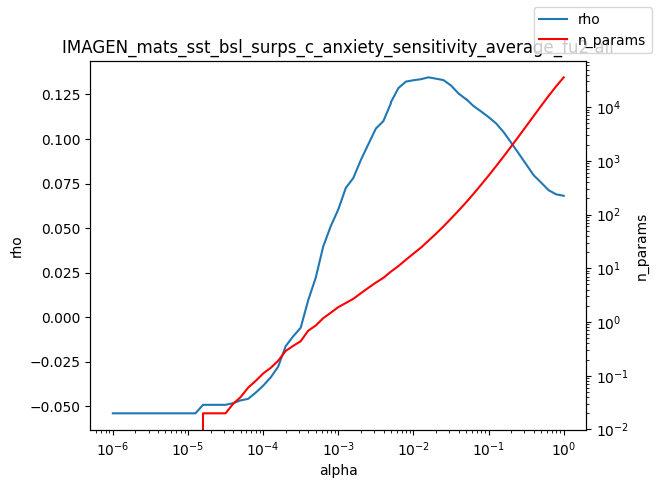

Source data for this figure (header and first rows):
alpha, rho, n_params
1e-06, -0.0539, 0.0
1.2589254117941661e-06, -0.0539, 0.0
1.584893192461111e-06, -0.0539, 0.0
1.9952623149688787e-06, -0.0539, 0.0
2.511886431509577e-06, -0.0539, 0.0
3.162277660168379e-06, -0.0539, 0.0
3.981071705534969e-06, -0.0539, 0.0
5.011872336272715e-06, -0.0539, 0.0
6.30957344480193e-06, -0.0539, 0.0
7.943282347242805e-06, -0.0539, 0.0
1e-05, -0.0539, 0.0
1.2589254117941661e-05, -0.0539, 0.0
1.5848931924611107e-05, -0.04913, 0.02
1.9952623149688786e-05, -0.04913, 0.02
2.511886431509577e-05, -0.04913, 0.02
3.1622776601683795e-05, -0.04913, 0.02
3.9810717055349695e-05, -0.04821, 0.03
5.011872336272725e-05, -0.04666, 0.04
6.309573444801929e-05, -0.04579, 0.06
7.943282347242806e-05, -0.04235, 0.08
0.0001, -0.03842, 0.11
0.0001259, -0.03381, 0.14
0.0001585, -0.02775, 0.19
0.0001995, -0.01624, 0.29
0.0002512, -0.01071, 0.36
0.0003162, -0.00591, 0.44
0.0003981, 0.009573, 0.69
0.0005012, 0.02219, 0.86
0.000631, 0.03973, 1.18
0.0007943, 0.0511, 1.49
0.001, 0.06042, 1.89
0.001259, 0.07253, 2.26
0.001585, 0.07808, 2.7
0.001995, 0.08816, 3.43
0.002512, 0.09703, 4.33
0.003162, 0.1058, 5.41
0.003981, 0.11, 6.64
0.005, 0.1199, 8.63
0.005012, 0.1206, 8.66
0.00631, 0.1285, 10.99
0.007943, 0.1322, 14.4
0.01, 0.1329, 18.74
0.01259, 0.1335, 24.24
0.01585, 0.1346, 32.61
0.01995, 0.1338, 43.93
0.02512, 0.133, 60.21
0.03162, 0.13, 84.16
0.03981, 0.1255, 118.2
0.05, 0.1223, 167.5
0.05012, 0.1224, 168
0.0631, 0.1184, 243.4
0.07943, 0.1154, 357.8
0.1, 0.1122, 529.9
0.1259, 0.1087, 795.4
0.1585, 0.1038, 1206
0.1995, 0.09794, 1841
0.2512, 0.09188, 2835
0.3162, 0.08577, 4396
0.3981, 0.07965, 6818
0.5012, 0.07548, 10560
... 3 more rows
